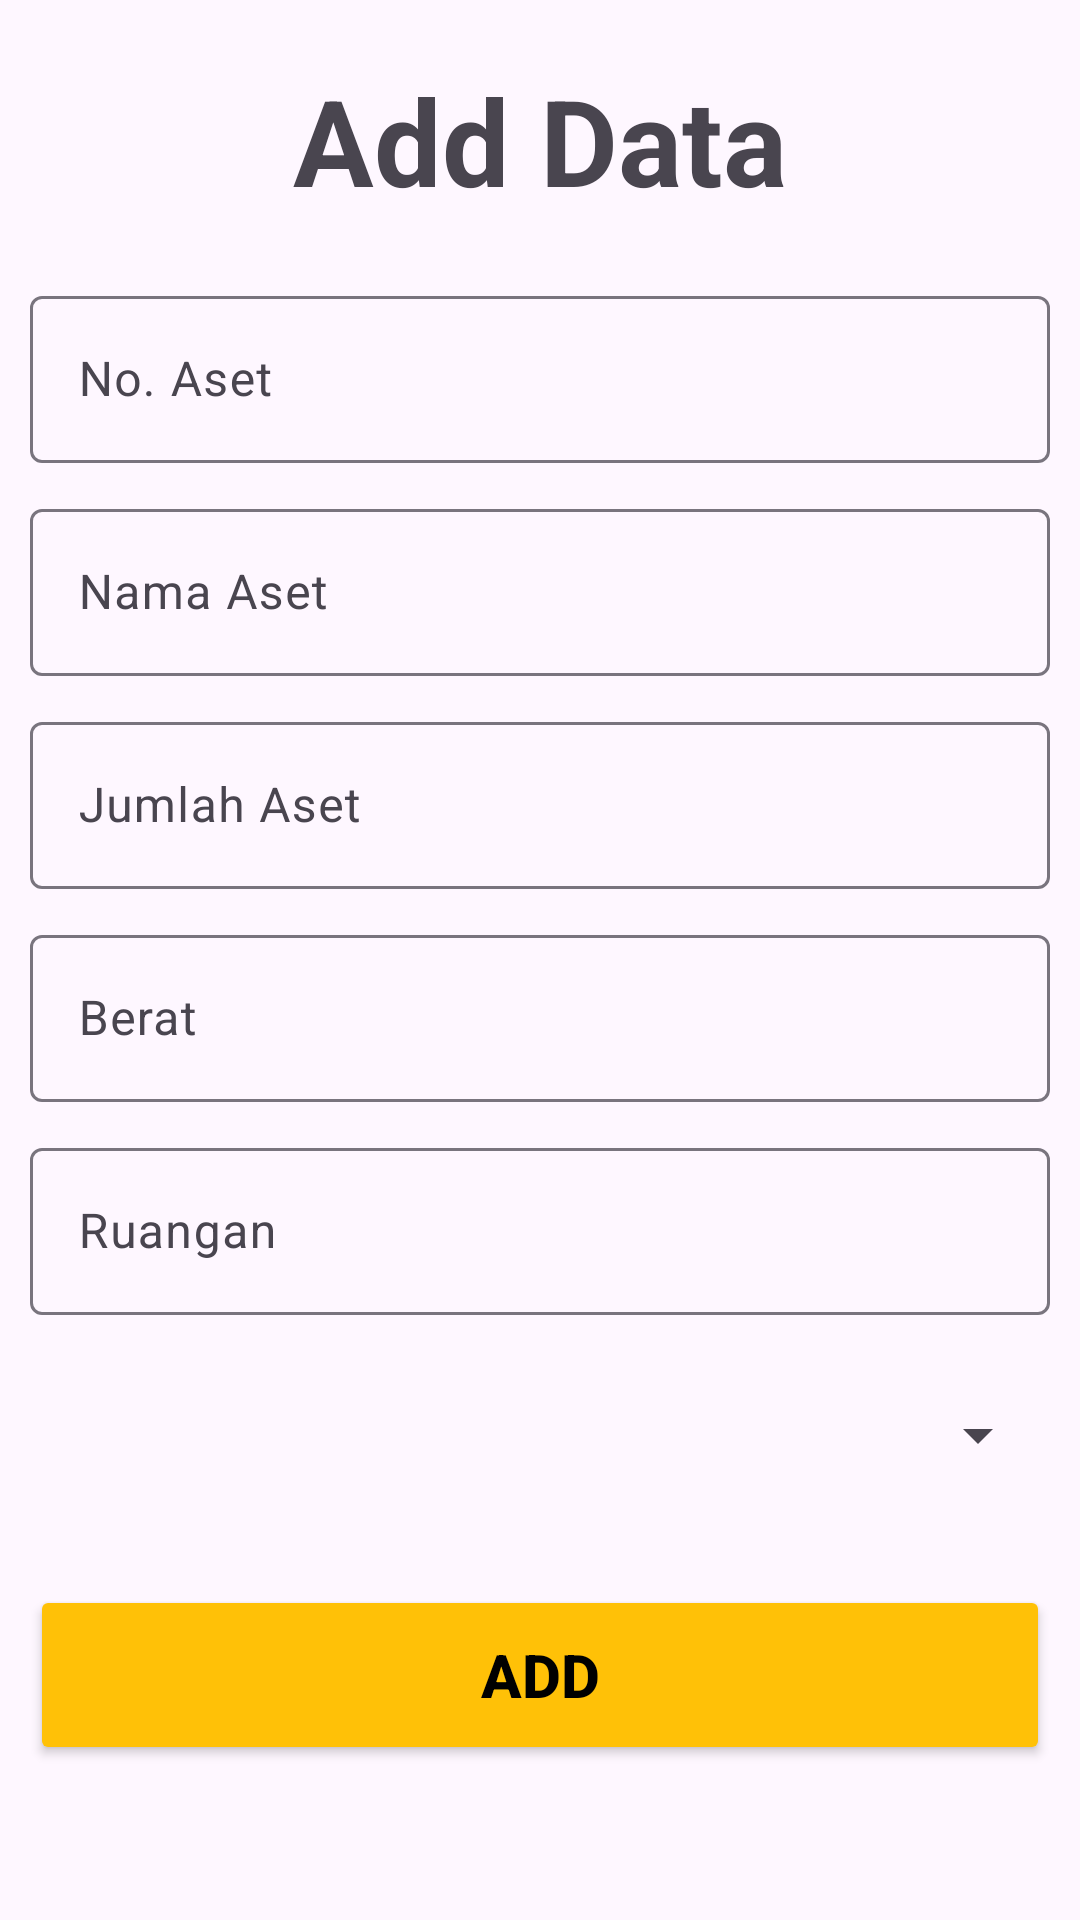

Write the Android layout XML for this screen, with the resource values it uses.
<!-- AndroidManifest.xml: application theme Theme.AssetManagement -->
<!-- res/layout/activity_add_data_page.xml -->
<?xml version="1.0" encoding="utf-8"?>
<androidx.constraintlayout.widget.ConstraintLayout xmlns:android="http://schemas.android.com/apk/res/android"
    xmlns:app="http://schemas.android.com/apk/res-auto"
    xmlns:tools="http://schemas.android.com/tools"
    android:layout_width="match_parent"
    android:layout_height="match_parent"
    tools:context=".AddDataPage">

    <TextView
        android:id="@+id/titleAdd"
        android:layout_width="wrap_content"
        android:layout_height="wrap_content"
        android:layout_marginTop="20dp"
        android:text="Add Data"
        android:textSize="40sp"
        android:textStyle="bold"
        app:layout_constraintEnd_toEndOf="parent"
        app:layout_constraintStart_toStartOf="parent"
        app:layout_constraintTop_toTopOf="parent" />

    <com.google.android.material.textfield.TextInputLayout
        android:id="@+id/noCont"
        android:layout_width="match_parent"
        android:layout_height="wrap_content"
        android:layout_marginStart="10dp"
        android:layout_marginTop="20dp"
        android:layout_marginEnd="10dp"
        app:layout_constraintEnd_toEndOf="parent"
        app:layout_constraintStart_toStartOf="parent"
        app:layout_constraintTop_toBottomOf="@+id/titleAdd">

        <com.google.android.material.textfield.TextInputEditText
            android:id="@+id/inpNo"
            android:layout_width="match_parent"
            android:layout_height="wrap_content"
            android:hint="No. Aset" />

    </com.google.android.material.textfield.TextInputLayout>

    <com.google.android.material.textfield.TextInputLayout
        android:id="@+id/namaCont"
        android:layout_width="match_parent"
        android:layout_height="wrap_content"
        android:layout_marginStart="10dp"
        android:layout_marginTop="10dp"
        android:layout_marginEnd="10dp"
        app:layout_constraintEnd_toEndOf="parent"
        app:layout_constraintStart_toStartOf="parent"
        app:layout_constraintTop_toBottomOf="@+id/noCont">

        <com.google.android.material.textfield.TextInputEditText
            android:id="@+id/inpNama"
            android:layout_width="match_parent"
            android:layout_height="wrap_content"
            android:hint="Nama Aset" />
    </com.google.android.material.textfield.TextInputLayout>

    <com.google.android.material.textfield.TextInputLayout
        android:id="@+id/jumlahCont"
        android:layout_width="match_parent"
        android:layout_height="wrap_content"
        android:layout_marginStart="10dp"
        android:layout_marginTop="10dp"
        android:layout_marginEnd="10dp"
        app:layout_constraintEnd_toEndOf="parent"
        app:layout_constraintStart_toStartOf="parent"
        app:layout_constraintTop_toBottomOf="@+id/namaCont">

        <com.google.android.material.textfield.TextInputEditText
            android:id="@+id/inpJumlah"
            android:layout_width="match_parent"
            android:layout_height="wrap_content"
            android:inputType="number"
            android:hint="Jumlah Aset" />
    </com.google.android.material.textfield.TextInputLayout>

    <com.google.android.material.textfield.TextInputLayout
        android:id="@+id/beratCont"
        android:layout_width="match_parent"
        android:layout_height="wrap_content"
        android:layout_marginStart="10dp"
        android:layout_marginTop="10dp"
        android:layout_marginEnd="10dp"
        app:layout_constraintEnd_toEndOf="parent"
        app:layout_constraintStart_toStartOf="parent"
        app:layout_constraintTop_toBottomOf="@+id/jumlahCont">

        <com.google.android.material.textfield.TextInputEditText
            android:id="@+id/inpBerat"
            android:layout_width="match_parent"
            android:layout_height="wrap_content"
            android:inputType="numberDecimal"
            android:hint="Berat" />
    </com.google.android.material.textfield.TextInputLayout>

    <com.google.android.material.textfield.TextInputLayout
        android:id="@+id/ruanganCont"
        android:layout_width="match_parent"
        android:layout_height="wrap_content"
        android:layout_marginStart="10dp"
        android:layout_marginTop="10dp"
        android:layout_marginEnd="10dp"
        app:layout_constraintEnd_toEndOf="parent"
        app:layout_constraintStart_toStartOf="parent"
        app:layout_constraintTop_toBottomOf="@+id/beratCont">

        <com.google.android.material.textfield.TextInputEditText
            android:id="@+id/inpRuangan"
            android:layout_width="match_parent"
            android:layout_height="wrap_content"
            android:hint="Ruangan" />
    </com.google.android.material.textfield.TextInputLayout>

    <Spinner
        android:id="@+id/inpKota"
        android:layout_width="match_parent"
        android:layout_height="60dp"
        android:layout_marginStart="10dp"
        android:layout_marginTop="10dp"
        android:layout_marginEnd="10dp"
        android:spinnerMode="dialog"
        app:layout_constraintEnd_toEndOf="parent"
        app:layout_constraintStart_toStartOf="parent"
        app:layout_constraintTop_toBottomOf="@+id/ruanganCont" />


    <Button
        android:id="@+id/btnAdd"
        android:layout_width="match_parent"
        android:layout_height="60dp"
        android:layout_marginStart="10dp"
        android:layout_marginTop="20dp"
        android:layout_marginEnd="10dp"
        android:backgroundTint="#FFC107"
        android:text="Add"
        android:textColor="@color/black"
        android:textSize="20sp"
        android:textStyle="bold"
        app:layout_constraintEnd_toEndOf="parent"
        app:layout_constraintStart_toStartOf="parent"
        app:layout_constraintTop_toBottomOf="@+id/inpKota" />


</androidx.constraintlayout.widget.ConstraintLayout>
<!-- resources referenced by this layout -->
<resources>
  <style name="Theme.AssetManagement" parent="Base.Theme.AssetManagement" />
  <style name="Base.Theme.AssetManagement" parent="Theme.Material3.DayNight.NoActionBar">
          
          
      </style>
  <!-- not gathered from this repository: default colours our renderer supplied (Android Studio template values) -->
  <color name="black">#FF000000</color>
</resources>
